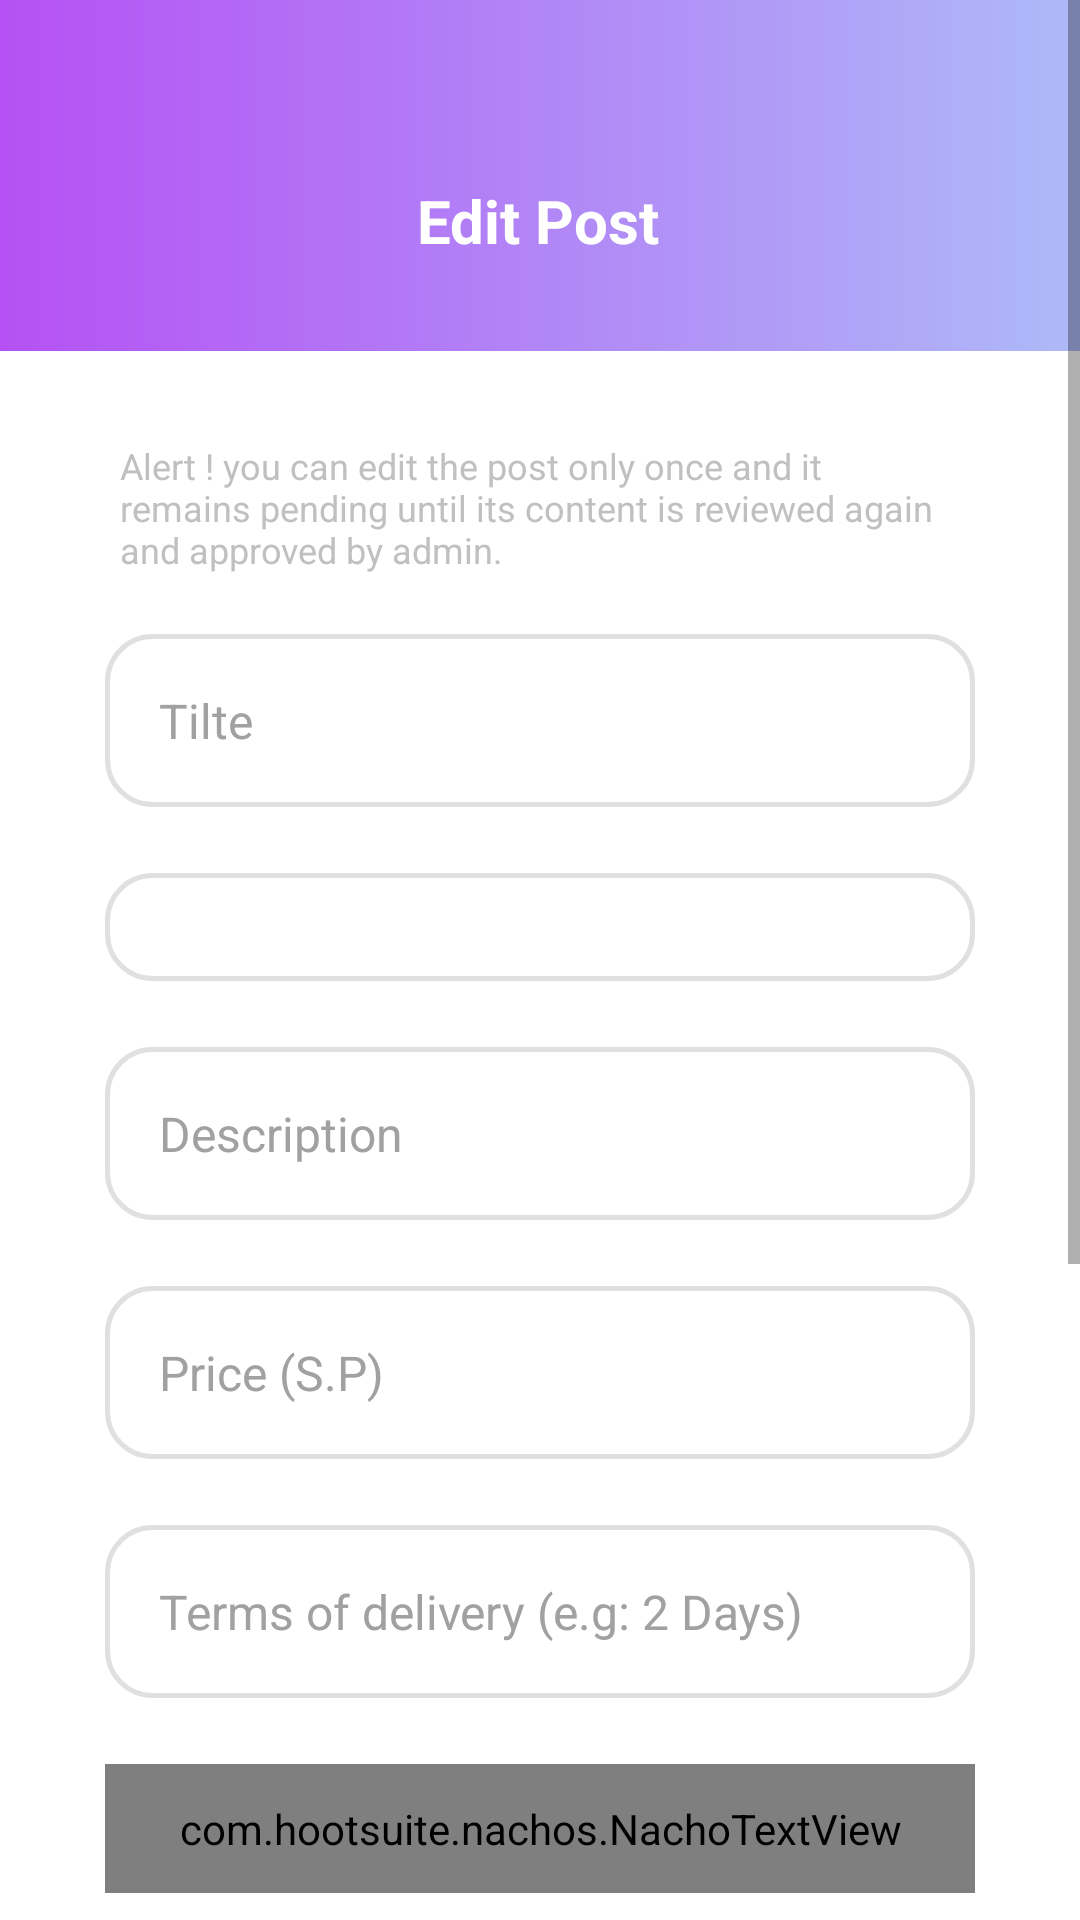

Reconstruct the res/layout file that produces this screen, plus the resources it refers to.
<!-- AndroidManifest.xml: activity theme Theme.AppCompat.Light.NoActionBar.FullScreen -->
<!-- res/layout/activity_edit_service_post.xml -->
<?xml version="1.0" encoding="utf-8"?>
<ScrollView xmlns:android="http://schemas.android.com/apk/res/android"
    xmlns:app="http://schemas.android.com/apk/res-auto"
    xmlns:tools="http://schemas.android.com/tools"
    android:layout_width="match_parent"
    android:layout_height="match_parent"
    android:background="#F8F7F7">

    <androidx.constraintlayout.widget.ConstraintLayout

        android:id="@+id/editserviceConstLayout"
        android:layout_width="match_parent"
        android:layout_height="wrap_content"
        android:background="@color/whiteColor"
        tools:context=".ui.activities.type_post.TypeServicePostActivity">


        <androidx.constraintlayout.widget.ConstraintLayout
            android:id="@+id/editserviceHeader"
            android:layout_width="match_parent"
            android:layout_height="wrap_content"
            android:background="@drawable/header"
            app:layout_constraintEnd_toEndOf="parent"
            app:layout_constraintStart_toStartOf="parent"
            app:layout_constraintTop_toTopOf="parent">


            <TextView
                android:id="@+id/eservicePostTitle"
                android:layout_width="wrap_content"
                android:layout_height="wrap_content"
                android:layout_marginTop="60dp"
                android:layout_marginBottom="30dp"
                android:text="Edit Post"
                android:textColor="@color/whiteColor"
                android:textSize="20sp"
                android:textStyle="bold"
                app:layout_constraintBottom_toBottomOf="parent"
                app:layout_constraintEnd_toEndOf="parent"
                app:layout_constraintHorizontal_bias="0.498"
                app:layout_constraintStart_toStartOf="parent"
                app:layout_constraintTop_toTopOf="parent"
                app:layout_constraintVertical_bias="0.0" />

            <ImageView
                android:id="@+id/ebackTS"
                android:layout_width="wrap_content"
                android:layout_height="wrap_content"
                android:layout_marginStart="30dp"
                android:layout_marginTop="60dp"
                android:layout_marginEnd="371dp"
                app:layout_constraintEnd_toEndOf="parent"
                app:layout_constraintHorizontal_bias="0.0"
                app:layout_constraintStart_toStartOf="parent"
                app:layout_constraintTop_toTopOf="parent"
                app:srcCompat="@drawable/ic_back" />

        </androidx.constraintlayout.widget.ConstraintLayout>

<TextView
    android:id="@+id/eAlertTS"
    android:layout_width="0dp"
    android:layout_height="wrap_content"
    android:layout_marginStart="40dp"
    android:layout_marginTop="30dp"
    android:layout_marginEnd="40dp"
    android:text="Alert ! you can edit the post only once and it remains pending until its content is reviewed again and approved by admin."
    android:textColor="#C1BFBF"
    android:textSize="12sp"
    app:layout_constraintEnd_toEndOf="parent"
    app:layout_constraintHorizontal_bias="0.271"
    app:layout_constraintStart_toStartOf="parent"
    app:layout_constraintTop_toBottomOf="@+id/editserviceHeader" />

        <EditText
            android:id="@+id/etitleTS"
            android:layout_width="0dp"
            android:layout_height="wrap_content"
      android:layout_marginStart="35dp"
            android:layout_marginTop="20dp"
            android:layout_marginEnd="35dp"
            android:background="@drawable/round_label2"
            android:ems="10"
            android:hint="Tilte"
            android:inputType="text"
            android:padding="18dp"
            android:selectAllOnFocus="false"
            android:textColor="@color/lightGrayColor"
            android:textColorHint="@color/lightGrayColor"
            android:textSize="16dp"
            app:layout_constraintEnd_toEndOf="parent"
            app:layout_constraintHorizontal_bias="1.0"
            app:layout_constraintStart_toStartOf="parent"
            app:layout_constraintTop_toBottomOf="@+id/eAlertTS" />

        <Spinner
            android:id="@+id/ecategoryTSSpinner"
            android:layout_width="0dp"
            android:layout_height="wrap_content"
            android:layout_marginStart="35dp"
            android:layout_marginTop="22dp"
            android:layout_marginEnd="35dp"
            android:background="@drawable/round_label2"

            android:padding="18dp"
            android:popupElevation="0px"
            android:spinnerMode="dropdown"
            app:layout_constraintEnd_toEndOf="parent"
            app:layout_constraintHorizontal_bias="0.0"
            app:layout_constraintStart_toStartOf="parent"
            app:layout_constraintTop_toBottomOf="@+id/etitleTS" />



        <EditText
            android:id="@+id/edescriptionTS"
            android:layout_width="0dp"
            android:layout_height="wrap_content"
            android:layout_marginStart="35dp"
            android:layout_marginTop="22dp"
            android:layout_marginEnd="35dp"
            android:background="@drawable/round_label2"

            android:ems="10"
            android:hint="Description"
            android:inputType="textMultiLine|text"
            android:nestedScrollingEnabled="false"
            android:padding="18dp"

            android:selectAllOnFocus="false"
            android:textColor="@color/lightGrayColor"
            android:textColorHint="@color/lightGrayColor"
            android:textSize="16dp"
            app:layout_constraintEnd_toEndOf="parent"
            app:layout_constraintHorizontal_bias="0.0"
            app:layout_constraintStart_toStartOf="parent"
            app:layout_constraintTop_toBottomOf="@+id/ecategoryTSSpinner" />

        <EditText
            android:id="@+id/epriceTS"
            android:layout_width="0dp"
            android:layout_height="wrap_content"
            android:layout_marginStart="35dp"
            android:layout_marginTop="22dp"
            android:layout_marginEnd="35dp"
            android:background="@drawable/round_label2"
            android:ems="10"
            android:hint="Price (S.P)"
            android:inputType="number"
            android:padding="18dp"
            android:selectAllOnFocus="false"
            android:textColor="@color/lightGrayColor"
            android:textColorHint="@color/lightGrayColor"
            android:textSize="16dp"
            app:layout_constraintEnd_toEndOf="parent"
            app:layout_constraintHorizontal_bias="1.0"
            app:layout_constraintStart_toStartOf="parent"
            app:layout_constraintTop_toBottomOf="@+id/edescriptionTS" />

        <EditText
            android:id="@+id/edeliveryTS"
            android:layout_width="0dp"
            android:layout_height="wrap_content"
            android:layout_marginStart="35dp"
            android:layout_marginTop="22dp"
            android:layout_marginEnd="35dp"
            android:background="@drawable/round_label2"
            android:ems="10"
            android:hint="Terms of delivery (e.g: 2 Days)"
            android:inputType="text"
            android:padding="18dp"
            android:selectAllOnFocus="false"
            android:textColor="@color/lightGrayColor"
            android:textColorHint="@color/lightGrayColor"
            android:textSize="16dp"
            app:layout_constraintEnd_toEndOf="parent"
            app:layout_constraintHorizontal_bias="1.0"
            app:layout_constraintStart_toStartOf="parent"
            app:layout_constraintTop_toBottomOf="@+id/epriceTS" />


        <com.hootsuite.nachos.NachoTextView
            android:id="@+id/etagTS"
            android:layout_width="match_parent"
            android:layout_height="wrap_content"
            android:layout_marginStart="35dp"
            android:layout_marginTop="22dp"
            android:layout_marginEnd="35dp"
            android:background="@drawable/round_label2"

            android:hint="Key words"
            android:padding="12dp"
            android:textColor="@color/lightGrayColor"

            android:textColorHint="@color/lightGrayColor"
            android:textSize="16dp"

            app:chipBackground="#D2A2A0A0"
            app:chipTextColor="#FDFFFFFF"
            app:flow_maxElementsWrap="5"
            app:layout_constraintEnd_toEndOf="parent"
            app:layout_constraintStart_toStartOf="parent"
            app:layout_constraintTop_toBottomOf="@+id/edeliveryTS" />

        <TextView
            android:id="@+id/euploadPicTS"
            android:layout_width="wrap_content"
            android:layout_height="wrap_content"
            android:layout_marginStart="45dp"
            android:layout_marginTop="22dp"
            android:gravity="center"
            android:text="Upload a picture descriping your Service "
            android:textColor="#AFAFAF"
            android:textSize="14dp"
            android:textStyle="bold"
            app:layout_constraintEnd_toEndOf="parent"
            app:layout_constraintHorizontal_bias="0.025"
            app:layout_constraintStart_toStartOf="parent"
            app:layout_constraintTop_toBottomOf="@+id/etagTS" />

        <Button
            android:id="@+id/echooseImageTS"
            android:layout_width="71dp"
            android:layout_height="40dp"
            android:layout_marginStart="53dp"
            android:layout_marginTop="20dp"
            android:layout_marginEnd="228dp"
            android:background="@drawable/round_button"
            android:backgroundTint="@color/purpleColor"
            android:padding="14dp"
            android:text="Upload"
            android:textColor="@color/whiteColor"
            android:textSize="10dp"
            android:textStyle="normal"
            app:layout_constraintEnd_toEndOf="parent"
            app:layout_constraintHorizontal_bias="0.0"
            app:layout_constraintStart_toStartOf="parent"
            app:layout_constraintTop_toBottomOf="@+id/euploadPicTS" />

        <ImageView
            android:id="@+id/eImageTS"
            android:layout_width="wrap_content"
            android:layout_height="wrap_content"
            android:layout_marginTop="30dp"
            app:layout_constraintEnd_toEndOf="parent"
            app:layout_constraintHorizontal_bias="0.497"
            app:layout_constraintStart_toStartOf="parent"
            app:layout_constraintTop_toBottomOf="@+id/echooseImageTS"
            tools:srcCompat="@tools:sample/avatars[3]" />

        <Button
            android:id="@+id/eSaveTS"
            android:layout_width="0dp"
            android:layout_height="wrap_content"
            android:layout_marginStart="35dp"
            android:layout_marginTop="80dp"
            android:layout_marginEnd="35dp"
            android:layout_marginBottom="75dp"
            android:background="@drawable/round_button"
            android:backgroundTint="@color/purpleColor"
            android:padding="14dp"
            android:text="Save"
            android:textColor="@color/whiteColor"
            android:textSize="20dp"
            android:textStyle="normal"
            app:layout_constraintBottom_toBottomOf="parent"
            app:layout_constraintEnd_toEndOf="parent"
            app:layout_constraintHorizontal_bias="0.0"
            app:layout_constraintStart_toStartOf="parent"
            app:layout_constraintTop_toBottomOf="@+id/eImageTS"
            app:layout_constraintVertical_bias="0.0" />





    </androidx.constraintlayout.widget.ConstraintLayout>


</ScrollView>
<!-- resources referenced by this layout -->
<resources>
  <color name="lightGrayColor">#A2A0A0</color>
  <color name="purpleColor">#B551F4</color>
  <color name="whiteColor">#FFFFFF</color>
  <!-- drawable header (drawable) -->
  <?xml version="1.0" encoding="utf-8"?>
  <shape xmlns:android="http://schemas.android.com/apk/res/android"
      android:shape="rectangle" >
  
      <gradient
          android:angle="180"
          android:endColor="@color/purpleColor"
          android:startColor="@color/blueColor"
          android:type="linear" />
  
  </shape>
  <!-- drawable ic_back (drawable) -->
  <vector android:height="24dp" android:viewportHeight="512"
      android:viewportWidth="512" android:width="24dp" xmlns:android="http://schemas.android.com/apk/res/android">
      <path android:fillColor="@color/whiteColor" android:pathData="M492,236H68.442l70.164,-69.824c7.829,-7.792 7.859,-20.455 0.067,-28.284c-7.792,-7.83 -20.456,-7.859 -28.285,-0.068l-104.504,104c-0.007,0.006 -0.012,0.013 -0.018,0.019c-7.809,7.792 -7.834,20.496 -0.002,28.314c0.007,0.006 0.012,0.013 0.018,0.019l104.504,104c7.828,7.79 20.492,7.763 28.285,-0.068c7.792,-7.829 7.762,-20.492 -0.067,-28.284L68.442,276H492c11.046,0 20,-8.954 20,-20C512,244.954 503.046,236 492,236z"/>
  </vector>
  <!-- drawable round_button (drawable) -->
  <?xml version="1.0" encoding="utf-8"?>
  <shape
      xmlns:android="http://schemas.android.com/apk/res/android">
  
      <solid
          android:color="@color/whiteColor" />
  
      <stroke
          android:width="0.2dp"
          android:color="#D5D5D5" />
  
      <corners
          android:radius="70dp"/>
  
  </shape>
  <!-- drawable round_label2 (drawable) -->
  <?xml version="1.0" encoding="utf-8"?>
  <shape xmlns:android="http://schemas.android.com/apk/res/android"
      android:shape="rectangle">
  
      <solid android:color="#23FFFCFC" />
      <stroke
          android:width="1.5dp"
          android:color="#E1E0E0" />
      <corners android:radius="15dp"/>
  </shape>
  <style name="Theme.AppCompat.Light.NoActionBar.FullScreen" parent="@style/Theme.AppCompat.Light.NoActionBar">
          <item name="android:windowNoTitle">true</item>
          <item name="android:windowActionBar">false</item>
          <item name="android:windowFullscreen">false</item>
          <item name="android:windowLightStatusBar">true</item>
          <item name="android:windowTranslucentStatus">true</item>
          <item name="android:navigationBarColor">@color/whiteColor</item>
          <item name="android:windowLightNavigationBar">true</item>
      </style>
  <color name="blueColor">#AEBAF8</color>
</resources>
